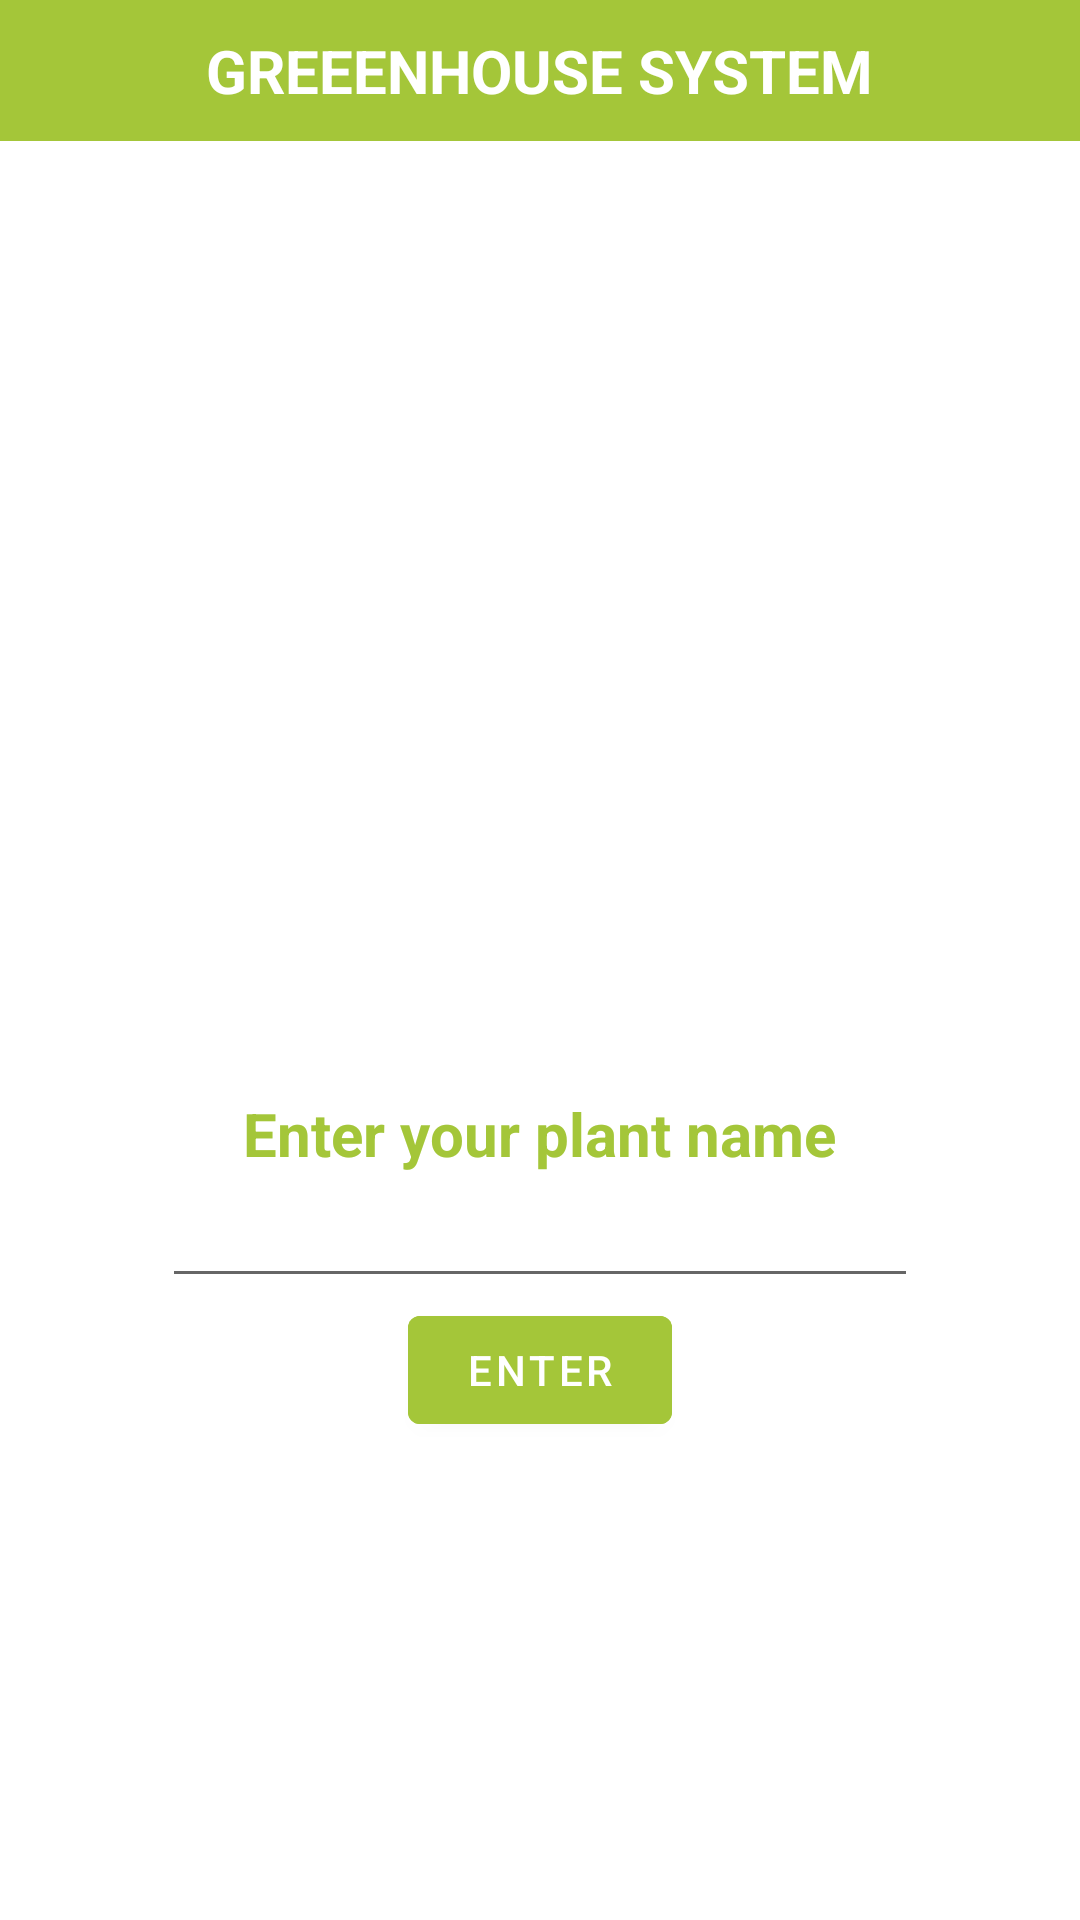

Android layout source for this screen:
<!-- AndroidManifest.xml: activity theme Theme.Lab3YasminAthira.NoActionBar -->
<!-- res/layout/activity_frontpage.xml -->
<?xml version="1.0" encoding="utf-8"?>
<androidx.constraintlayout.widget.ConstraintLayout xmlns:android="http://schemas.android.com/apk/res/android"
    xmlns:app="http://schemas.android.com/apk/res-auto"
    xmlns:tools="http://schemas.android.com/tools"
    android:layout_width="match_parent"
    android:layout_height="match_parent"
    tools:context=".FrontpageActivity">

    <include
        android:id="@+id/include"
        layout="@layout/toolbardashboard"
        app:layout_constraintEnd_toEndOf="parent"
        app:layout_constraintStart_toStartOf="parent"
        app:layout_constraintTop_toTopOf="parent" />

    <LinearLayout
        android:layout_width="wrap_content"
        android:layout_height="0dp"
        android:gravity="center|center_horizontal|center_vertical"
        android:orientation="vertical"
        app:layout_constraintBottom_toBottomOf="parent"
        app:layout_constraintEnd_toEndOf="parent"
        app:layout_constraintStart_toStartOf="parent"
        app:layout_constraintTop_toBottomOf="@+id/include">

        <ImageView
            android:layout_width="150dp"
            android:layout_height="150dp"
            android:src="@drawable/plant" />

        <TextView
            android:layout_width="wrap_content"
            android:layout_height="wrap_content"
            android:layout_marginTop="8dp"
            android:text="Enter your plant name"
            android:textColor="#A4C639"
            android:textSize="20dp"
            android:textStyle="bold" />

        <EditText
            android:id="@+id/etName"
            android:layout_width="wrap_content"
            android:layout_height="wrap_content"
            android:ems="12"
            android:inputType="textPersonName" />


        <Button
            android:id="@+id/buttonEnter"
            android:layout_width="wrap_content"
            android:layout_height="wrap_content"
            android:backgroundTint="#A4C639"
            android:onClick="start"
            android:text="ENTER" />

    </LinearLayout>



</androidx.constraintlayout.widget.ConstraintLayout>
<!-- res/layout/toolbardashboard.xml (included above) -->
<?xml version="1.0" encoding="utf-8"?>
<RelativeLayout xmlns:android="http://schemas.android.com/apk/res/android"
    android:layout_width="match_parent"
    android:layout_height="wrap_content"
    android:background="#A4C639">

    <RelativeLayout
        android:layout_width="match_parent"
        android:layout_height="wrap_content"
        android:padding="10dp"
        android:id="@+id/linear_ll"
        android:backgroundTintMode="add"
        android:backgroundTint="@color/black">

        <TextView
            android:layout_width="wrap_content"
            android:layout_height="wrap_content"
            android:layout_centerHorizontal="true"
            android:layout_marginLeft="90dp"
            android:gravity="center|center_horizontal|center_vertical"
            android:text="GREEENHOUSE SYSTEM"
            android:textAlignment="center"
            android:textColor="@color/white"
            android:textSize="20sp"
            android:textStyle="bold" />


    </RelativeLayout>


</RelativeLayout>
<!-- resources referenced by this layout -->
<resources>
  <style name="Theme.Lab3YasminAthira.NoActionBar">
          <item name="windowActionBar">false</item>
          <item name="windowNoTitle">true</item>
      </style>
  <!-- not gathered from this repository: default colours our renderer supplied (Android Studio template values) -->
  <color name="black">#FF000000</color>
  <color name="white">#FFFFFFFF</color>
</resources>
